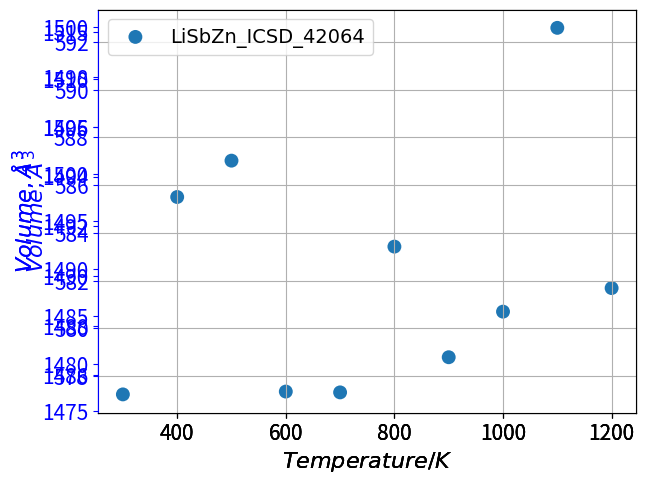

Here is the Python script that generated this plot:
import numpy as np
import matplotlib.pyplot as plt
import time


V = [[1487.1294816307504, 1496.689710468552, 1485.2348130876842, 1491.6775270384796, 1493.1748505968078, 1491.0940755081344, 1497.2814811164299, 1495.9253869503618, 1494.6189983935774, 1499.9806055475285],
[1476.7691398629286, 1498.9902853261808, 1498.9701827306787, 1508.5077383183022, 1509.9040096663462, 1514.7505588917572, 1510.1797563347893, 1505.9626211328318, 1512.2075771585044, 1515.404478895561],
[577.2332271392992, 585.5033073484458, 587.0264730876763, 577.3520371662271, 577.3175523403233, 583.4246080772227, 578.7900946929485, 580.7002775827224, 592.5904406767482, 581.6872304718746]
]

T = list(range(300, 1300, 100))

f = ['Li2SbZn_ICSD_1243',  'Li2SbZn_ICSD_199259',  'LiSbZn_ICSD_42064',  'LiSbZn_ICSD_642350']

font_axis = {'family' : 'Times New Roman',
'weight' : 'normal',
'size'   : 16,
}
font_legend = {'family' : 'Times New Roman',
'weight' : 'normal',
'size'   : 14,
}

for i in range(3):
    fig = plt.figure(1)
    ax = fig.add_subplot(111)
    x = T
    y = V[i]
    ax.scatter(x, y, c='tab:blue', label=f[i], s=100,
              alpha=1.0, edgecolors='none')
    # ax1 = ax.twinx()
    
    valid_reward = 0
    
    
    ax.spines['left'].set_color('blue')
    ax.tick_params(axis='y', colors='blue')
    ax.yaxis.label.set_color('blue')
    # ax1.spines['right'].set_color('blue')
    # ax1.tick_params(axis='y', colors='blue')
    # ax1.yaxis.label.set_color('blue')
    
    ax.legend(loc='best', prop=font_legend)
    ax.grid(True)
    
    ax.set_ylabel(r'$Volume, \AA^3$', font_axis)
    # ax1.set_ylabel(r'$Pair\ Distance/\AA$', font_axis)
    ax.set_xlabel(r'$Temperature/K$', font_axis)
    ax.tick_params(labelsize=15)
    # ax1.tick_params(labelsize=15)
    
    plt.subplots_adjust(bottom=0.13, right=0.99, left=0.15, top=0.97)
    plt.show() 
